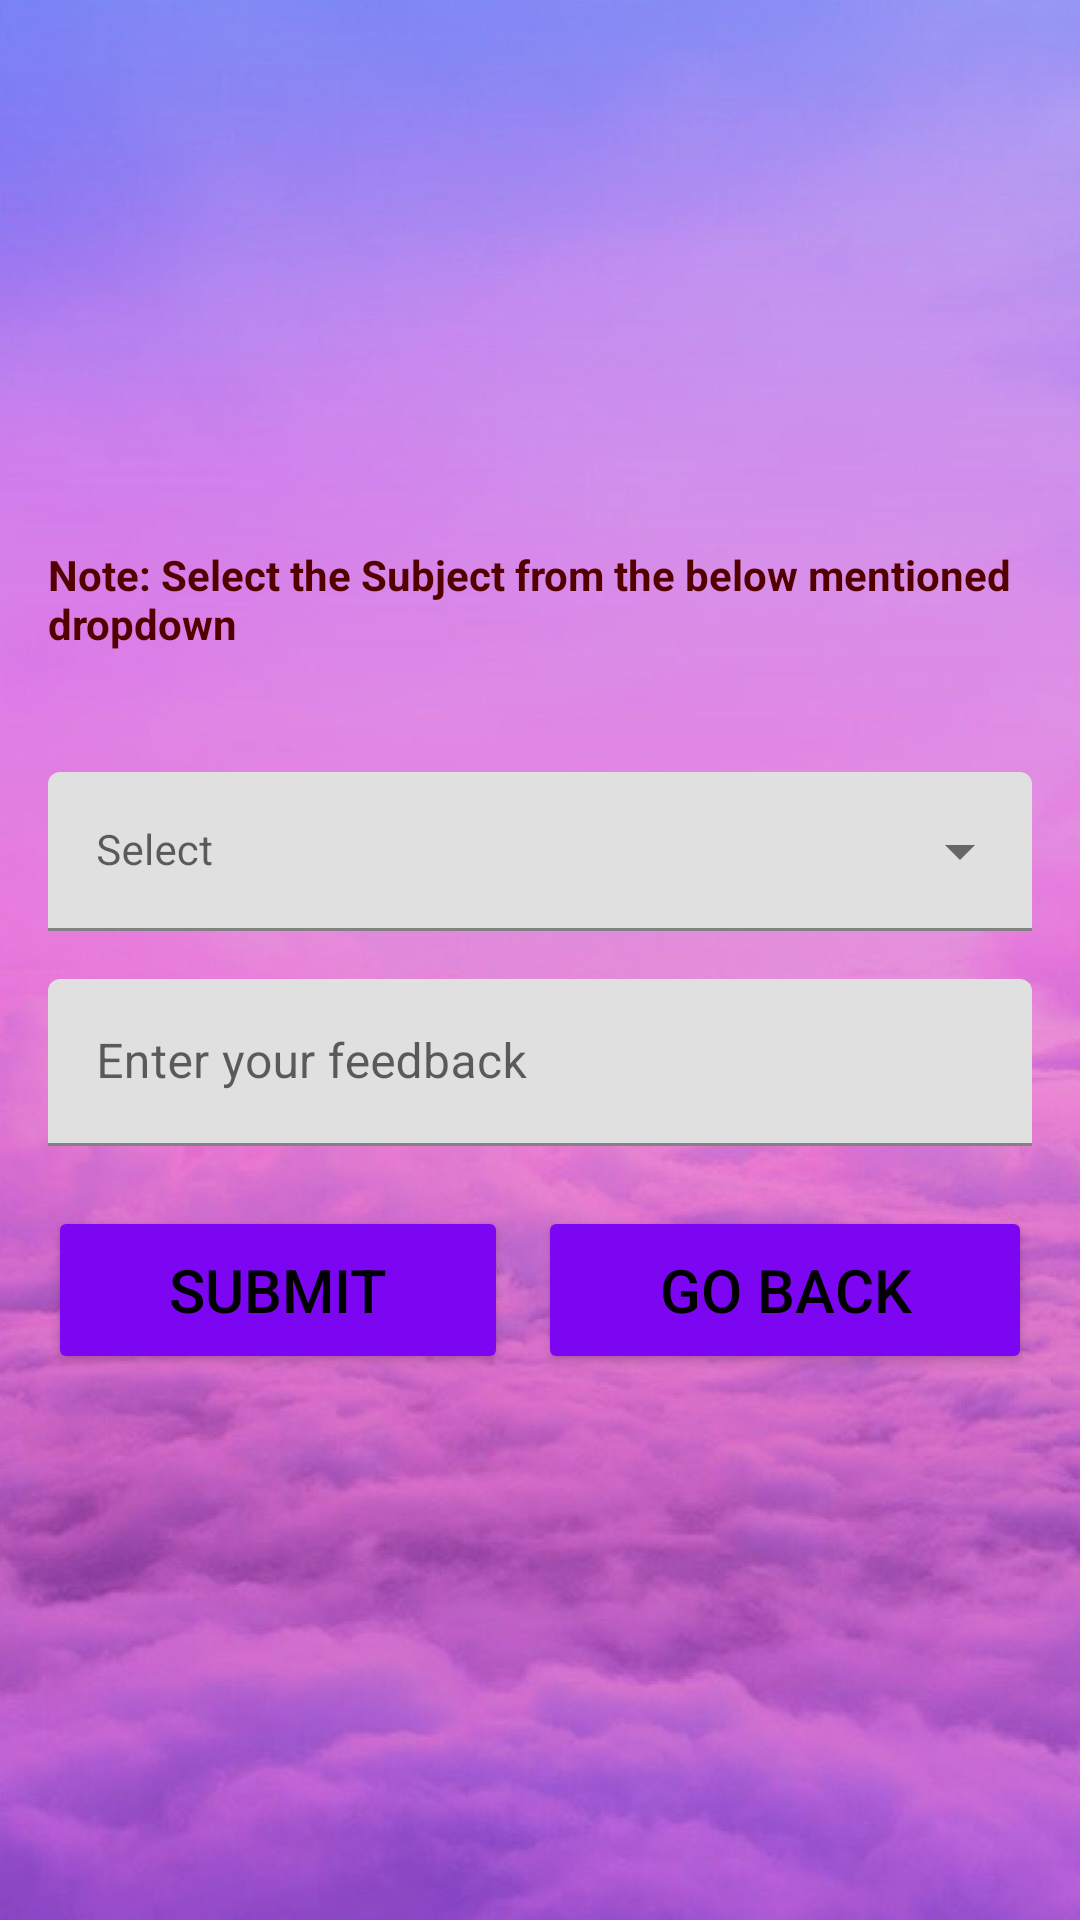

Layout XML and referenced resources for this Android screen:
<!-- AndroidManifest.xml: application theme Theme.Quizz -->
<!-- res/layout/activity_feedback.xml -->
<?xml version="1.0" encoding="utf-8"?>
<LinearLayout xmlns:android="http://schemas.android.com/apk/res/android"
    xmlns:app="http://schemas.android.com/apk/res-auto"
    xmlns:tools="http://schemas.android.com/tools"
    android:layout_width="match_parent"
    android:layout_height="match_parent"
    android:orientation="vertical"
    android:padding="16dp"
    android:background="@drawable/cloud"
    android:gravity="center"
    tools:context=".FeedbackActivity">

    <androidx.appcompat.widget.AppCompatTextView
        android:layout_width="match_parent"
        android:layout_height="wrap_content"
        android:text="Note: Select the Subject from the below mentioned dropdown"
        android:textStyle="bold"
        android:layout_marginBottom="25dp"
        android:textColor="#530000"/>

    <com.google.android.material.textfield.TextInputLayout

        android:layout_width="match_parent"
        android:layout_height="wrap_content"
        app:layout_constraintEnd_toEndOf="parent"
        app:boxStrokeColor = "#FF8C00"
        app:hintTextColor="#FF8C00"
        style="@style/Widget.MaterialComponents.TextInputLayout.FilledBox.ExposedDropdownMenu"
        android:layout_marginTop="15dp"
        app:startIconTint="#FF8C00"
        app:layout_constraintStart_toStartOf="parent"
        app:layout_constraintTop_toBottomOf="@+id/create_name_layout"
        android:orientation="horizontal">

        <AutoCompleteTextView
            android:id="@+id/select"
            android:layout_width="match_parent"
            android:layout_height="wrap_content"
            android:hint="Select"
            android:textSize="14sp"
            android:inputType="none"/>

    </com.google.android.material.textfield.TextInputLayout>
    
    <com.google.android.material.textfield.TextInputLayout
        android:layout_width="match_parent"
        android:layout_height="wrap_content"
        android:layout_marginTop="16dp"
        app:hintEnabled="true"
        app:hintTextAppearance="@style/TextAppearance.MaterialComponents.Caption">
        <com.google.android.material.textfield.TextInputEditText
            android:id="@+id/feedbackEditText"
            android:layout_width="match_parent"
            android:layout_height="wrap_content"
            android:hint="Enter your feedback"
            android:inputType="textMultiLine"
            android:maxLines="5"
            android:scrollbars="vertical" />
    </com.google.android.material.textfield.TextInputLayout>

    
    <LinearLayout
        android:layout_width="match_parent"
        android:layout_height="wrap_content"
        android:layout_marginTop="20dp"
        android:orientation="horizontal">
        <Button
            android:id="@+id/submitButton"
            android:layout_width="wrap_content"
            android:layout_height="56dp"
            android:layout_weight="1"
            android:layout_marginEnd="5dp"
            android:text="Submit"
            android:textColor="@color/black"
            android:textSize="20sp"
            android:backgroundTint="#7C06F1"
            />
        <Button
            android:id="@+id/back"
            android:layout_width="wrap_content"
            android:layout_height="56dp"
            android:layout_weight="1"
            android:layout_marginStart="5dp"
            android:text="Go back"
            android:textColor="@color/black"
            android:textSize="20sp"
            android:backgroundTint="#7C06F1"
            />
    </LinearLayout>

</LinearLayout>
<!-- resources referenced by this layout -->
<resources>
  <!-- drawable cloud: jpg bitmap (drawable, 72723 bytes) -->
  <style name="Theme.Quizz" parent="Theme.MaterialComponents.DayNight.DarkActionBar">
          
          <item name="colorPrimary">@color/purple_500</item>
          <item name="colorPrimaryVariant">@color/purple_700</item>
          <item name="colorOnPrimary">@color/white</item>
          
          <item name="colorSecondary">@color/teal_200</item>
          <item name="colorSecondaryVariant">@color/teal_700</item>
          <item name="colorOnSecondary">@color/black</item>
          
          <item name="android:statusBarColor" tools:targetApi="l">?attr/colorPrimaryVariant</item>
          
      </style>
  <!-- not gathered from this repository: default colours our renderer supplied (Android Studio template values) -->
  <color name="purple_500">#FF6200EE</color>
  <color name="purple_700">#FF3700B3</color>
  <color name="teal_200">#FF03DAC5</color>
  <color name="teal_700">#FF018786</color>
  <color name="black">#FF000000</color>
  <color name="white">#FFFFFFFF</color>
</resources>
